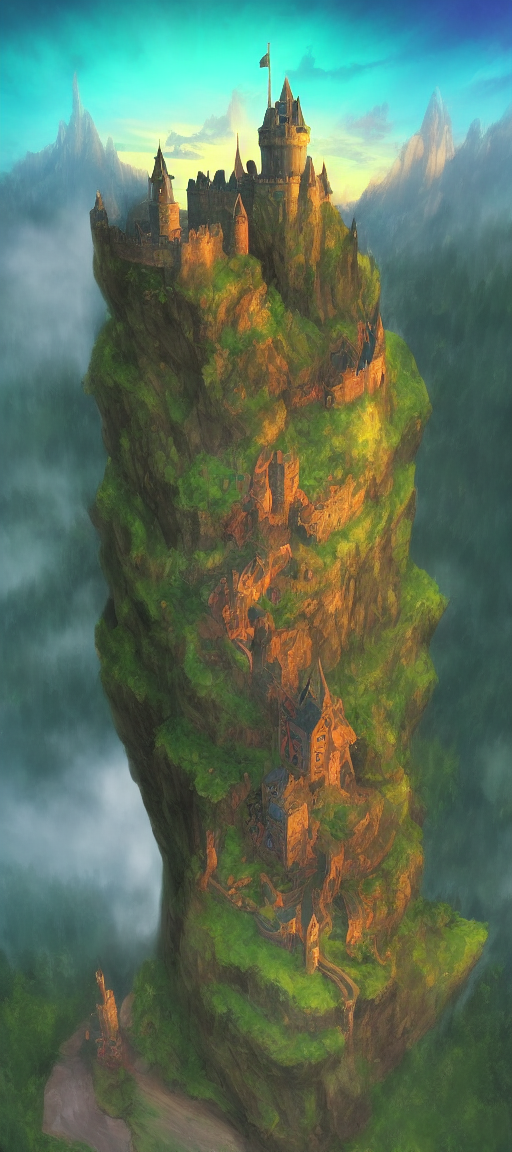
Generation parameters embedded in this image by AUTOMATIC1111 Stable Diffusion web UI or a fork of it (Forge, ...) (PNG 'parameters' text chunk):
Create a vibrant image for a fantasy game: depict a castle atop a distant hill with a winding road leading towards it. The castle should possess fantastical elements, standing out in a mystical and bright environment, while the hill with the castle is situated far away, providing a scenic view.
Steps: 54, Sampler: Euler a, CFG scale: 7, Seed: 1924232330, Size: 512x1152, Model hash: e1441589a6, Model: v1-5-pruned